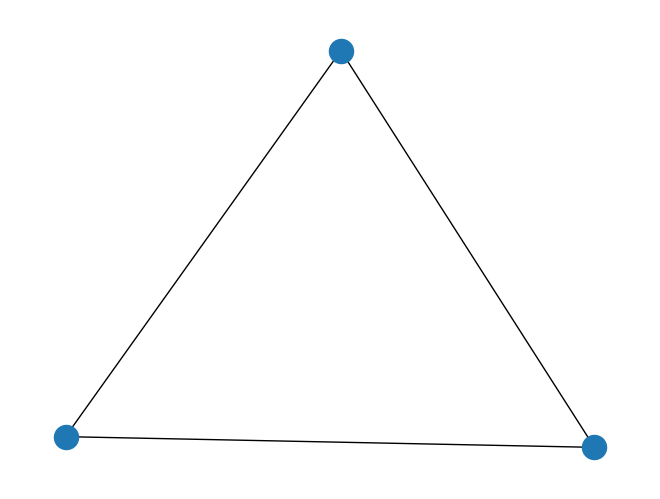
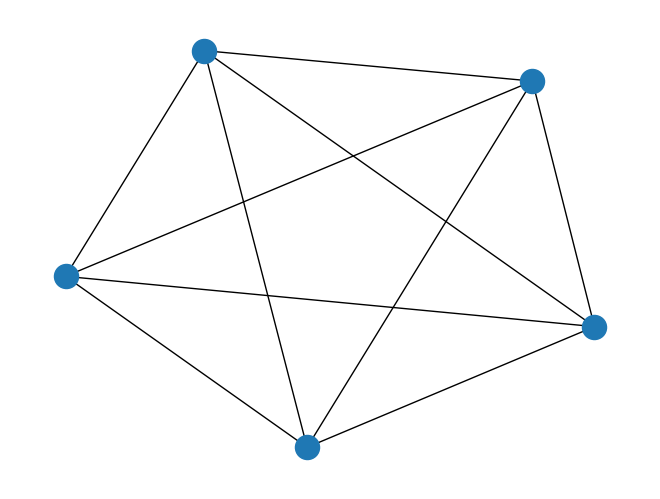
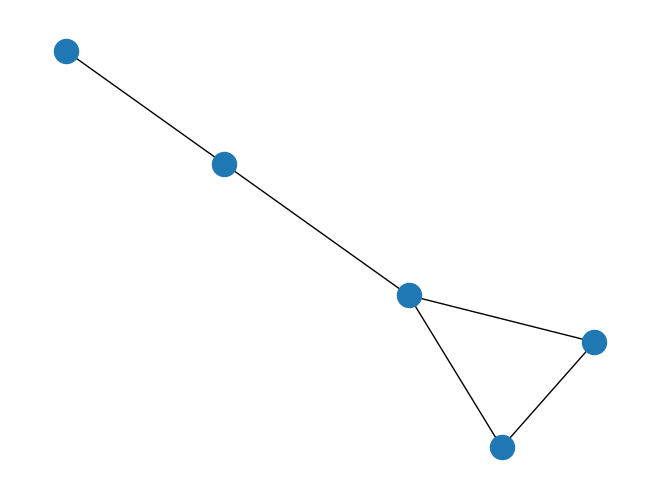

The matplotlib source for these figures, in order:
''' @author: Sharanjit Singh '''

import networkx as nx
import matplotlib.pyplot as plt

# METHOD 1
# Creating an emplty graph
G = nx.Graph()
# creating nodes in the graph
G.add_node(1)
G.add_node(2)
G.add_node(3) 
'''
(this is another method of creating nodes)
l = [1,2,3]
G.add_nodes_from(l)
'''
# adding edges to the nodes (or connecting nodes together)
G.add_edge(1,2)
G.add_edge(2,3)
G.add_edge(3,1)
# printing the values of nodes and edges 
print(G.nodes())
print('\n')
print(G.edges())
# printing the graph
nx.draw(G)
plt.show()


# METHOD 2
# networkx comes with some pre-defined graphs
GC = nx.complete_graph(5)  # 5 is no. of nodes
# printing the graph G
nx.draw(GC)
plt.show()


# METHOD 3
# we can plot some random graphs
GR = nx.gnp_random_graph(5,.7)  # 5 is no. of nodes and .7 is the probabilit of edges
# printing the grapg GR
nx.draw(GR)
plt.show()
